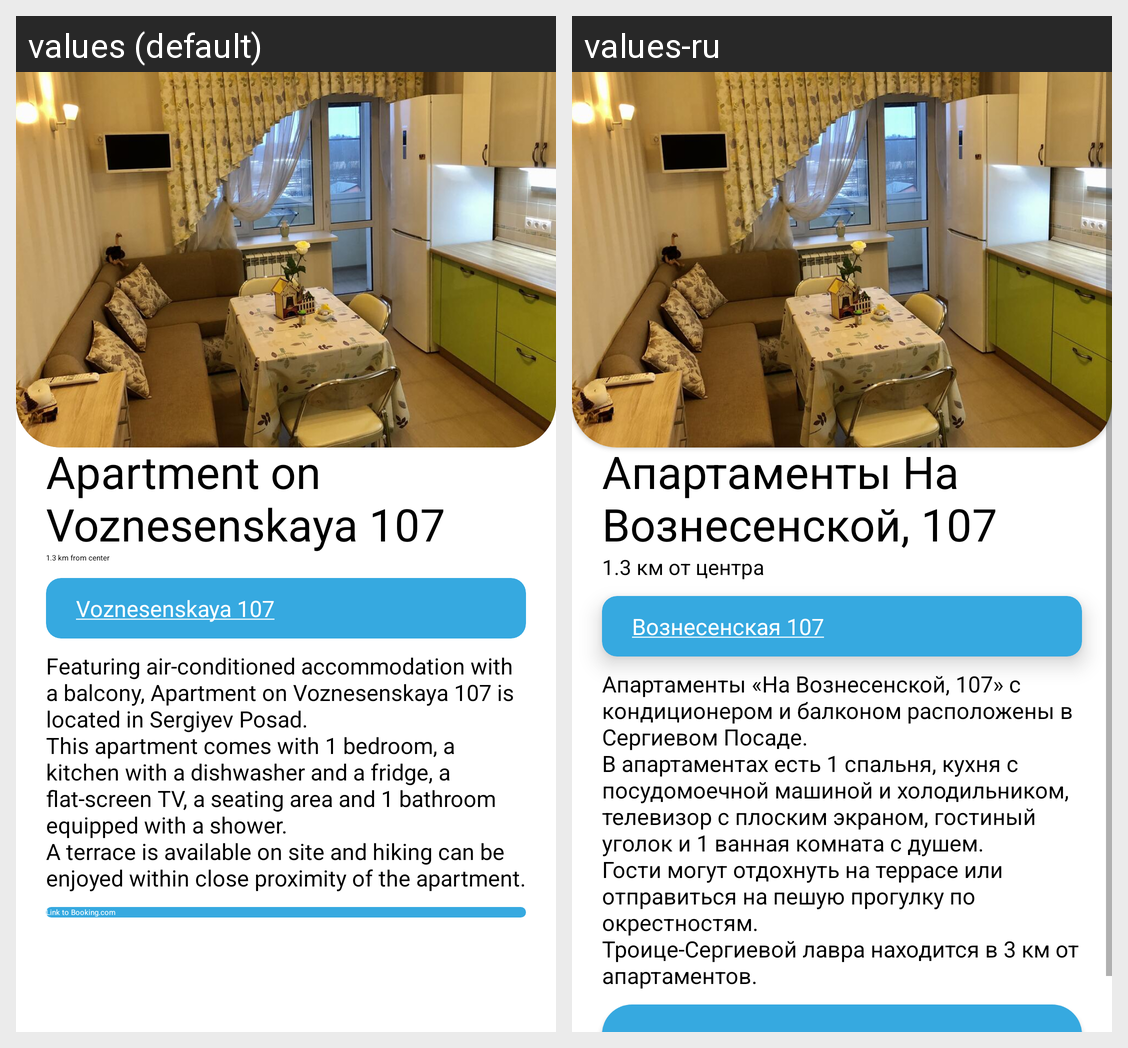

The same Android screen rendered under two of its app's locales, left to right. List the strings drawn on it with the default value and each locale's translation.
Android screen res/layout/hotel_31.xml rendered under 2 locales, left to right: values (default), values-ru. Device: Nexus 5 (rendered at 1080×1920; each locale shown at half size, 540×960, under a caption strip naming it); theme Theme.PosadTIC.
Strings drawn on this screen, with the default value and each locale's value (text and hints the layout hard-codes, and strings that could not be matched under every locale, appear in the picture but are not listed):

hotel_31_name
  values: Apartment on Voznesenskaya 107
  values-ru: Апартаменты На Вознесенской, 107

hotel_31_distance
  values: 1.3 km from center
  values-ru: 1.3 км от центра

hotel_31_map_link
  values: Voznesenskaya 107
  values-ru: Вознесенская 107

hotel_31_description
  values: Featuring air-conditioned accommodation with a balcony, Apartment on Voznesenskaya 107 is located in Sergiyev Posad. 
      This apartment comes with 1 bedroom, a kitchen with a dishwasher and a fridge, a flat-screen TV, a seating area and 1 bathroom equipped with a shower. 
      A terrace is available on site and hiking can be enjoyed within close proximity of the apartment.
  values-ru: Апартаменты «На Вознесенской, 107» с кондиционером и балконом расположены в Сергиевом Посаде. 
      В апартаментах есть 1 спальня, кухня с посудомоечной машиной и холодильником, телевизор с плоским экраном, гостиный уголок и 1 ванная комната с душем. 
      Гости могут отдохнуть на террасе или отправиться на пешую прогулку по окрестностям. 
      Троице-Сергиевой лавра находится в 3 км от апартаментов.
